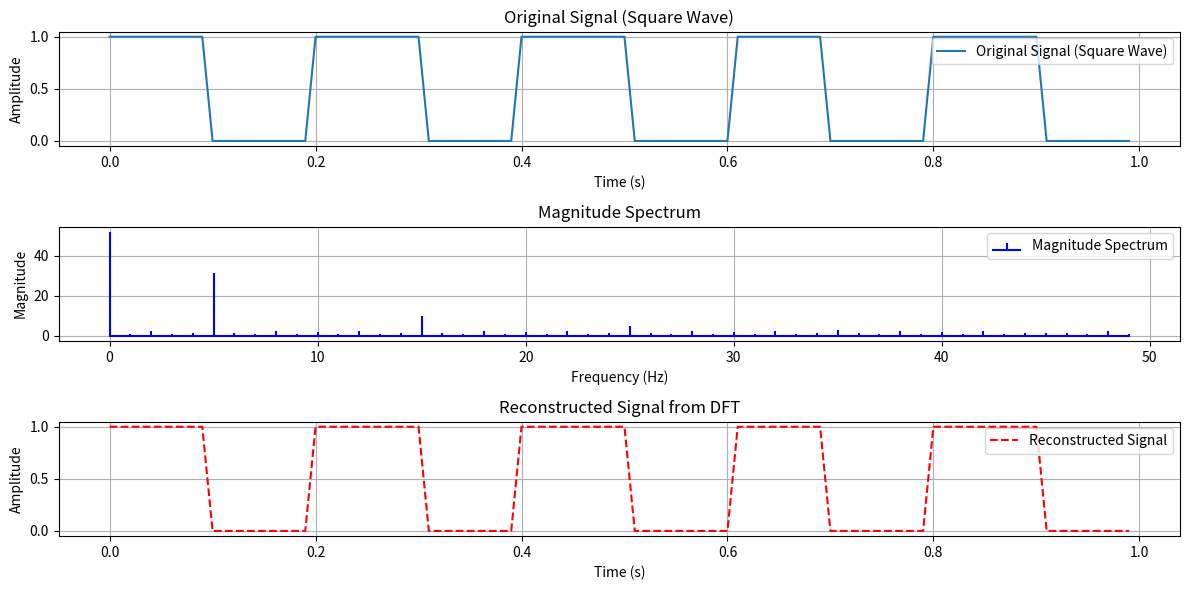
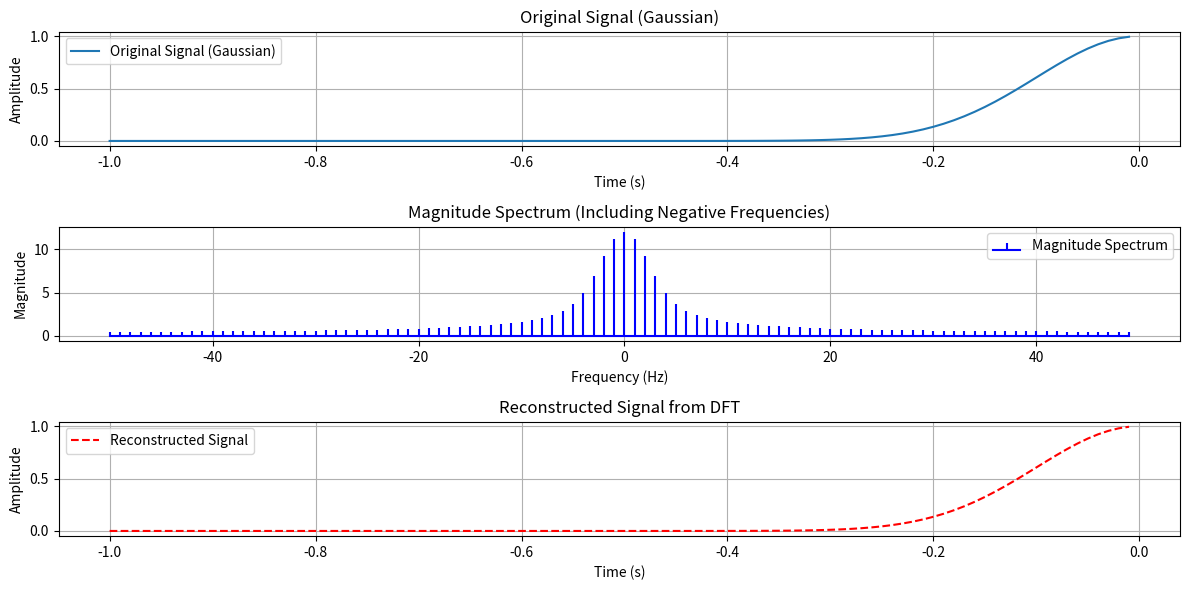

Here is the Python script that generated these plots, in order:
#!/usr/bin/env python
# coding: utf-8

# In[3]:


import numpy as np
import matplotlib.pyplot as plt

# Signal Definition
def define_signal(t):
    """
    Define the square wave as a function of time.

    :param t: Time array
    :return: Signal values (square wave)
    """
    frequency = 5  # Frequency of the square wave in Hz
    period = 1 / frequency  # Period of the square wave
    return np.where((t % period) < (period / 2), 1, 0)  # Unit step periodic square wave

# DFT Implementation
def DFT(signal, T_s):
    """
    Compute the Discrete Fourier Transform (DFT) of a sampled signal.
    
    :param signal: Array of sampled signal values
    :param T_s: Sampling period
    :return: Frequency components (Y), frequencies (f_m)
    """
    N = len(signal)  # Number of samples
    Y = np.zeros(N, dtype=complex)  # Initialize DFT array
    for m in range(N):
        for n in range(N):
            Y[m] += signal[n] * np.exp(-1j * 2 * np.pi * m * n / N)
    f_m = np.fft.fftfreq(N, T_s)  # Frequencies in Hz
    return Y, f_m

# IDFT Implementation
def IDFT(Y):
    """
    Compute the Inverse Discrete Fourier Transform (IDFT) of the frequency components.
    
    :param Y: Array of frequency components
    :return: Reconstructed signal
    """
    N = len(Y)
    signal_reconstructed = np.zeros(N, dtype=complex)
    for n in range(N):
        for m in range(N):
            signal_reconstructed[n] += Y[m] * np.exp(1j * 2 * np.pi * m * n / N)
    return signal_reconstructed.real / N  # Normalize by N

# Main Program
if __name__ == "__main__":
    # Parameters
    T_s = 0.01  # Sampling period (seconds)
    N = 100  # Number of samples
    t0 = 0.0  # Initial time
    
    # Time samples: t = t0 + nT_s
    t = t0 + np.arange(N) * T_s  # Time array starting from t0

    # Define the signal (Square wave)
    signal = define_signal(t)

    # Perform DFT
    Y, f_m = DFT(signal, T_s)

    # Perform IDFT
    signal_reconstructed = IDFT(Y)

    # Plot original signal
    plt.figure(figsize=(12, 6))
    plt.subplot(3, 1, 1)
    plt.plot(t, signal, label="Original Signal (Square Wave)")
    plt.title("Original Signal (Square Wave)")
    plt.xlabel("Time (s)")
    plt.ylabel("Amplitude")
    plt.grid()
    plt.legend()

    # Plot magnitude spectrum
    plt.subplot(3, 1, 2)
    plt.stem(f_m[:N//2], np.abs(Y)[:N//2], 'b', markerfmt=" ", basefmt="-b", label="Magnitude Spectrum")
    plt.title("Magnitude Spectrum")
    plt.xlabel("Frequency (Hz)")
    plt.ylabel("Magnitude")
    plt.grid()
    plt.legend()

    # Plot reconstructed signal
    plt.subplot(3, 1, 3)
    plt.plot(t, signal_reconstructed, '--r', label="Reconstructed Signal")
    plt.title("Reconstructed Signal from DFT")
    plt.xlabel("Time (s)")
    plt.ylabel("Amplitude")
    plt.grid()
    plt.legend()

    plt.tight_layout()
    plt.show()


# In[11]:


import numpy as np
import matplotlib.pyplot as plt

# Signal Definition
def define_signal(t):
    """
    Define a Gaussian signal as a function of time.

    :param t: Time array
    :return: Signal values (Gaussian)
    """
    A = 1.0       # Amplitude of the Gaussian
    mu = 0.0      # Mean of the Gaussian (center)
    sigma = 0.1   # Standard deviation (controls width)
    return A * np.exp(-((t - mu)**2) / (2 * sigma**2))  # Gaussian formula

# DFT Implementation
def DFT(signal, T_s):
    """
    Compute the Discrete Fourier Transform (DFT) of a sampled signal.
    
    :param signal: Array of sampled signal values
    :param T_s: Sampling period
    :return: Frequency components (Y), frequencies (f_m)
    """
    N = len(signal)  # Number of samples
    Y = np.zeros(N, dtype=complex)  # Initialize DFT array
    for m in range(N):
        for n in range(N):
            Y[m] += signal[n] * np.exp(-1j * 2 * np.pi * m * n / N)
    f_m = np.fft.fftfreq(N, T_s)  # Frequencies in Hz
    return Y, f_m

# IDFT Implementation
def IDFT(Y):
    """
    Compute the Inverse Discrete Fourier Transform (IDFT) of the frequency components.
    
    :param Y: Array of frequency components
    :return: Reconstructed signal
    """
    N = len(Y)
    signal_reconstructed = np.zeros(N, dtype=complex)
    for n in range(N):
        for m in range(N):
            signal_reconstructed[n] += Y[m] * np.exp(1j * 2 * np.pi * m * n / N)
    return signal_reconstructed.real / N  # Normalize by N

# Main Program
if __name__ == "__main__":
    # Parameters
    T_s = 0.01  # Sampling period (seconds)
    N = 100  # Number of samples
    t0 = -1.0  # Initial time
    
    # Time samples: t = t0 + nT_s
    t = t0 + np.arange(N) * T_s  # Time array starting from t0

    # Define the signal (Gaussian)
    signal = define_signal(t)

    # Perform DFT
    Y, f_m = DFT(signal, T_s)

    # Perform IDFT
    signal_reconstructed = IDFT(Y)

    # Plot original signal
    plt.figure(figsize=(12, 6))
    plt.subplot(3, 1, 1)
    plt.plot(t, signal, label="Original Signal (Gaussian)")
    plt.title("Original Signal (Gaussian)")
    plt.xlabel("Time (s)")
    plt.ylabel("Amplitude")
    plt.grid()
    plt.legend()

    # Plot magnitude spectrum including negative frequencies
    plt.subplot(3, 1, 2)
    plt.stem(f_m, np.abs(Y), 'b', markerfmt=" ", basefmt="-b", label="Magnitude Spectrum")
    plt.title("Magnitude Spectrum (Including Negative Frequencies)")
    plt.xlabel("Frequency (Hz)")
    plt.ylabel("Magnitude")
    plt.grid()
    plt.legend()

    # Plot reconstructed signal
    plt.subplot(3, 1, 3)
    plt.plot(t, signal_reconstructed, '--r', label="Reconstructed Signal")
    plt.title("Reconstructed Signal from DFT")
    plt.xlabel("Time (s)")
    plt.ylabel("Amplitude")
    plt.grid()
    plt.legend()

    plt.tight_layout()
    plt.show()


# In[ ]:




